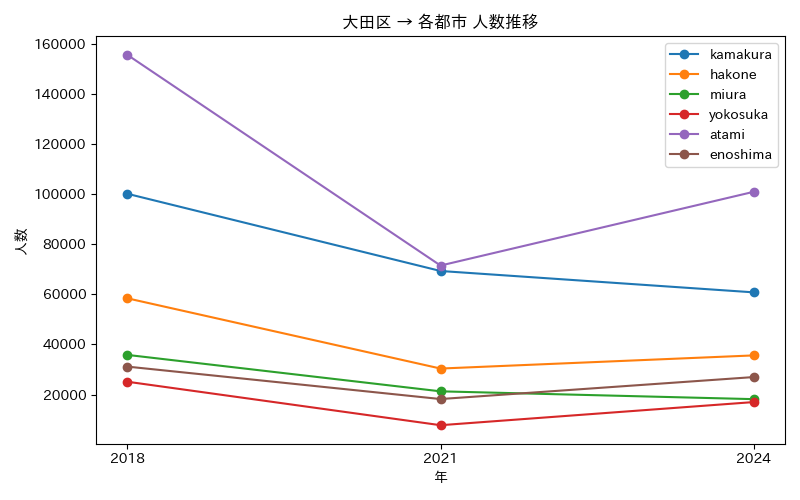

Values plotted in this chart, from the file beside it:
年, atami, enoshima, hakone, kamakura, miura, yokosuka
2018, 155504, 31182, 58418, 100104, 35851, 25152
2021, 71483, 18250, 30409, 69313, 21322, 7816
2024, 100891, 27013, 35649, 60793, 18207, 17041
